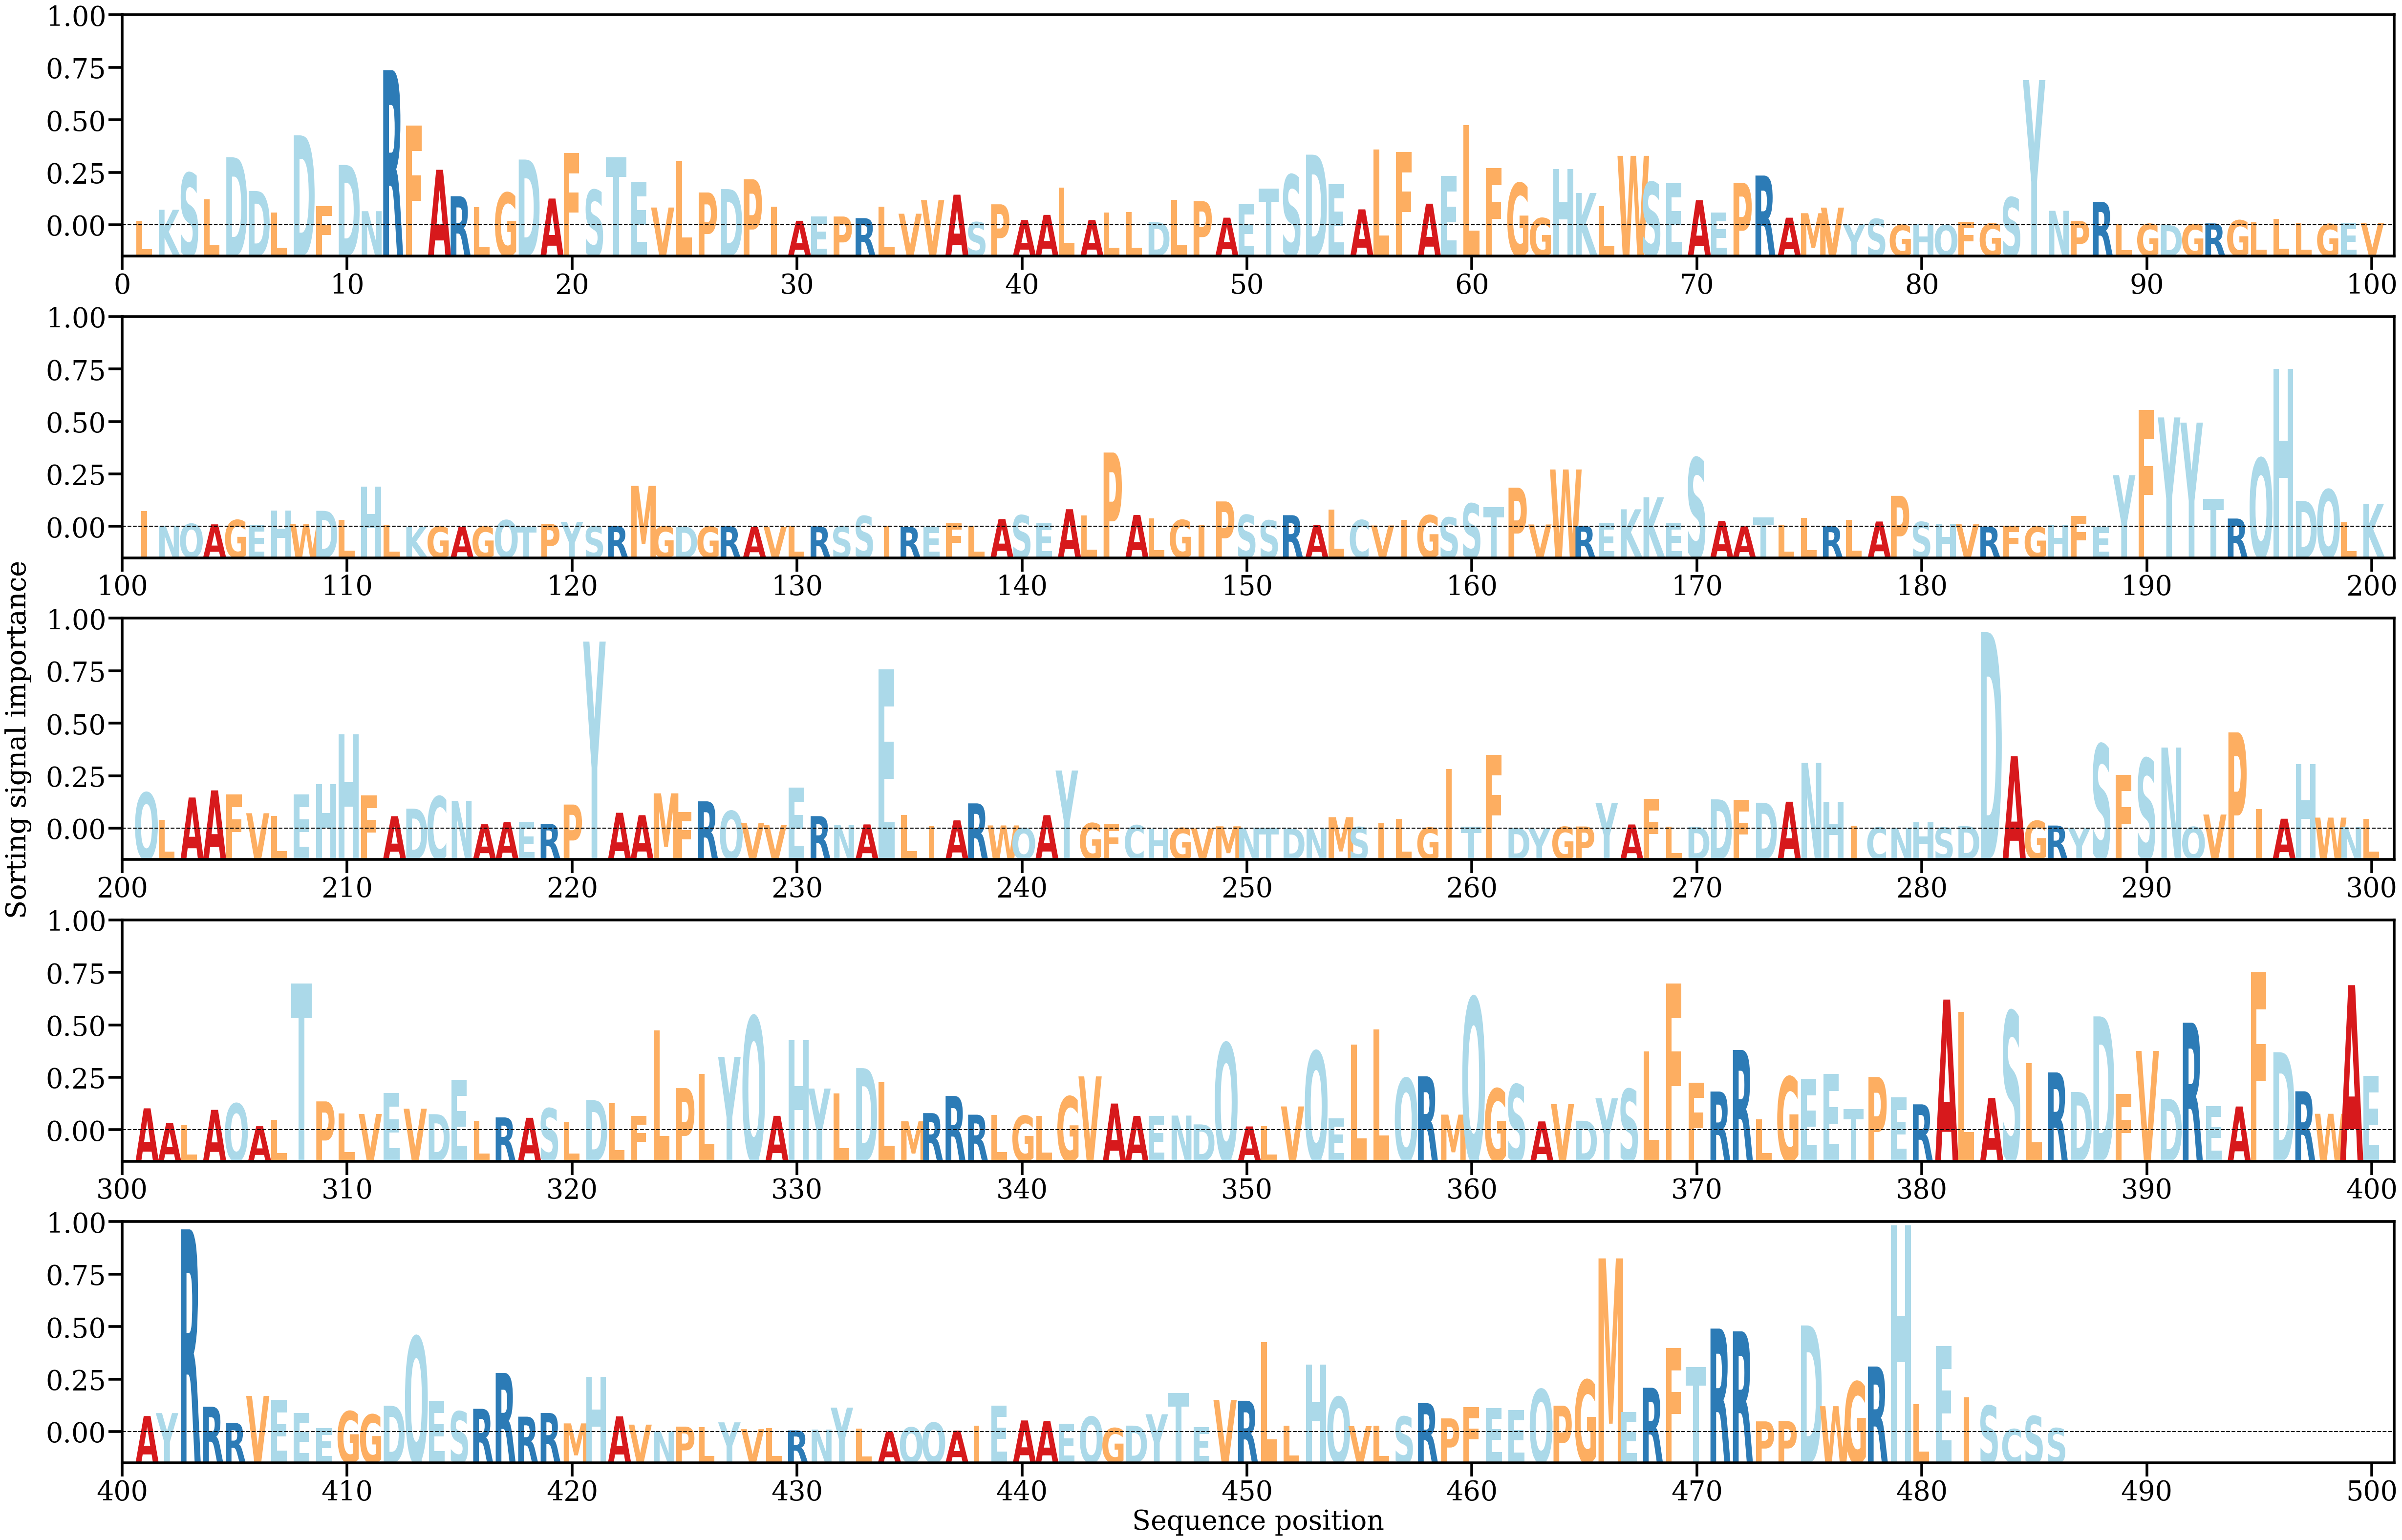

Data behind this chart, as committed beside it:
AA, Alpha
L, [0.00032525]
K, [0.00108273]
S, [0.00364114]
L, [0.00179524]
D, [0.00473969]
D, [0.0023932]
L, [0.00087225]
D, [0.00627185]
F, [0.0013179]
D, [0.00420658]
N, [0.00098183]
R, [0.01081887]
F, [0.00695635]
A, [0.00386918]
R, [0.00202636]
L, [0.00126736]
G, [0.00226797]
D, [0.00458629]
A, [0.00186414]
F, [0.00503294]
S, [0.00246273]
T, [0.00473802]
E, [0.00301891]
V, [0.00123714]
L, [0.00447544]
P, [0.0022859]
D, [0.00252082]
P, [0.0032039]
I, [0.00128775]
A, [0.00031272]
E, [0.00061827]
P, [0.00061056]
R, [0.0004962]
L, [0.00128059]
V, [0.00080448]
V, [0.00174997]
A, [0.00213184]
S, [0.00021895]
P, [0.00146176]
A, [0.00036491]
A, [0.00072435]
L, [0.00263512]
A, [0.00036839]
L, [0.00088931]
L, [0.00092585]
D, [0.00022158]
L, [0.00178516]
P, [0.00167684]
A, [0.00052935]
E, [0.00146166]
T, [0.00256535]
S, [0.00352188]
D, [0.00492504]
E, [0.00286539]
A, [0.00110949]
L, [0.00527862]
F, [0.00511726]
A, [0.00150484]
E, [0.00343579]
L, [0.00698781]
... 426 more rows
